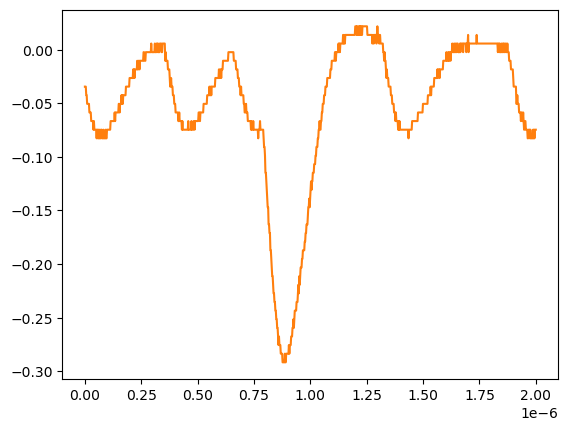

The file beside this chart, header and first rows:
# KEYSIGHT TECHNOLOGIES, MSO-X 3024T, MY58262555, 07.30.2019051434
# time, 1
# 2024-07-24 15:48:50.876212
0.000000000000000000e+00, -3.447240000000000026e-02
2.002002002002001797e-09, -3.447240000000000026e-02
4.004004004004003593e-09, -3.447240000000000026e-02
6.006006006006005804e-09, -4.251259999999999761e-02
8.008008008008007187e-09, -4.251259999999999761e-02
1.001001001001000857e-08, -5.055280000000000190e-02
1.201201201201201161e-08, -5.055280000000000190e-02
1.401401401401401299e-08, -5.055280000000000190e-02
1.601601601601601437e-08, -5.055280000000000190e-02
1.801801801801801741e-08, -5.055280000000000190e-02
2.002002002002001714e-08, -5.859299999999999925e-02
2.202202202202202018e-08, -5.859299999999999925e-02
2.402402402402402322e-08, -5.859299999999999925e-02
2.602602602602602294e-08, -5.859299999999999925e-02
2.802802802802802598e-08, -6.663320000000000354e-02
3.003003003003002571e-08, -6.663320000000000354e-02
3.203203203203202875e-08, -6.663320000000000354e-02
3.403403403403403179e-08, -6.663320000000000354e-02
3.603603603603603482e-08, -6.663320000000000354e-02
3.803803803803803124e-08, -7.467340000000000089e-02
4.004004004004003428e-08, -6.663320000000000354e-02
4.204204204204203732e-08, -7.467340000000000089e-02
4.404404404404404036e-08, -7.467340000000000089e-02
4.604604604604604339e-08, -7.467340000000000089e-02
4.804804804804804643e-08, -7.467340000000000089e-02
5.005005005005004285e-08, -7.467340000000000089e-02
5.205205205205204589e-08, -8.271359999999999824e-02
5.405405405405404893e-08, -7.467340000000000089e-02
5.605605605605605196e-08, -7.467340000000000089e-02
5.805805805805805500e-08, -8.271359999999999824e-02
6.006006006006005142e-08, -7.467340000000000089e-02
6.206206206206205446e-08, -8.271359999999999824e-02
6.406406406406405750e-08, -8.271359999999999824e-02
6.606606606606606053e-08, -7.467340000000000089e-02
6.806806806806806357e-08, -8.271359999999999824e-02
7.007007007007006661e-08, -8.271359999999999824e-02
7.207207207207206965e-08, -7.467340000000000089e-02
7.407407407407407268e-08, -7.467340000000000089e-02
7.607607607607606249e-08, -8.271359999999999824e-02
7.807807807807806552e-08, -8.271359999999999824e-02
8.008008008008006856e-08, -8.271359999999999824e-02
8.208208208208207160e-08, -7.467340000000000089e-02
8.408408408408407464e-08, -8.271359999999999824e-02
8.608608608608607767e-08, -8.271359999999999824e-02
8.808808808808808071e-08, -8.271359999999999824e-02
9.009009009009008375e-08, -8.271359999999999824e-02
9.209209209209208679e-08, -7.467340000000000089e-02
9.409409409409408982e-08, -8.271359999999999824e-02
9.609609609609609286e-08, -8.271359999999999824e-02
9.809809809809808266e-08, -7.467340000000000089e-02
1.001001001001000857e-07, -7.467340000000000089e-02
1.021021021021020887e-07, -7.467340000000000089e-02
1.041041041041040918e-07, -7.467340000000000089e-02
1.061061061061060948e-07, -7.467340000000000089e-02
1.081081081081080979e-07, -7.467340000000000089e-02
1.101101101101101009e-07, -7.467340000000000089e-02
1.121121121121121039e-07, -7.467340000000000089e-02
1.141141141141141070e-07, -6.663320000000000354e-02
... 942 more rows
